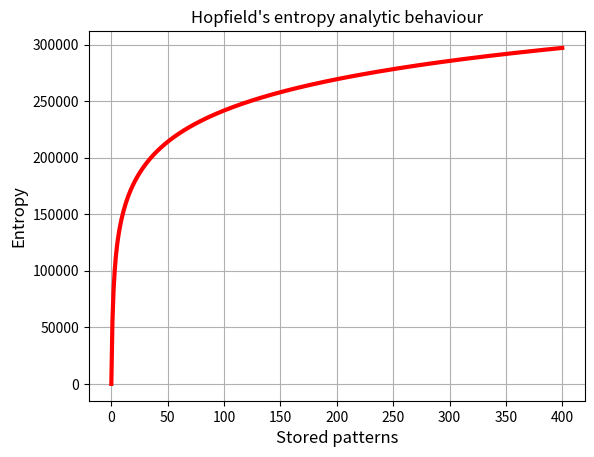

Write the Python code that produced this figure.
import numpy as np
import math
import matplotlib.pyplot as plt
import scipy.special as sc

filename = "Hopfield entropy"
N=400
max_patterns= 400

p = np.arange(0, max_patterns + 1, 1)           #set the number of memories

def entropy_sum(N_pattern):                     #it does the sum
    entropy_vector = np.zeros(max_patterns + 1) 
    for x in N_pattern:
        sum = 0
        for a in range(-x,x+1,2):               #the +1 is needed to take also the x value
            combin = sc.comb(x, (a+x)/2)        #solve the combinatory coefficient
            power = pow(1/2.,x)                 #solve the power
            logartim = np.log(combin*power)     #solve the logarithm
            sum = sum + combin*power*logartim   #combine the previous part
        entropy_vector[x] = sum                 #do the sum 
    return entropy_vector  

entropy = - N*(N-1)/2 * entropy_sum(p)
plt.plot(p, entropy, linewidth=3, color='red')
plt.title("Hopfield's entropy analytic behaviour")
plt.xlabel("Stored patterns", fontsize=12)
plt.ylabel("Entropy", fontsize=12)
plt.grid()
plt.show()